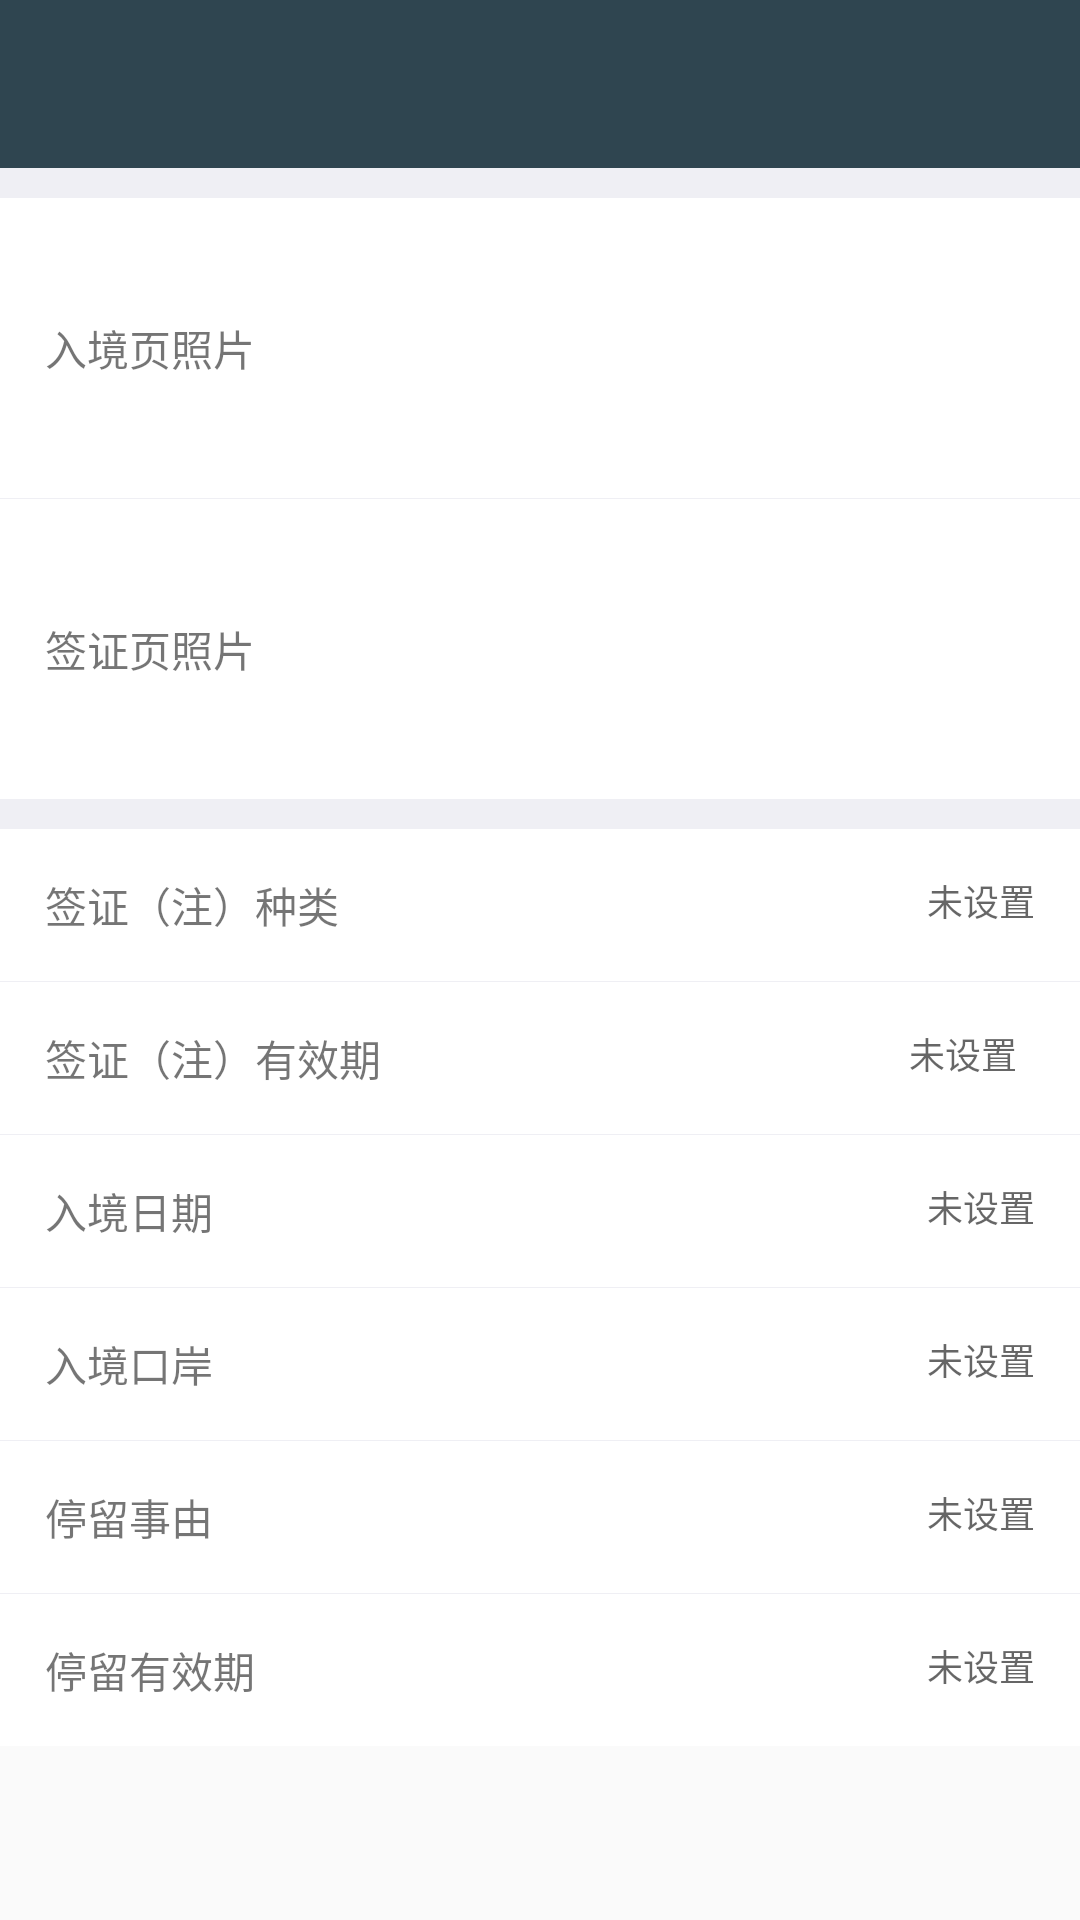

Reconstruct the res/layout file that produces this screen, plus the resources it refers to.
<!-- AndroidManifest.xml: application theme AppTheme -->
<!-- res/layout/activity_entryvisa.xml -->
<?xml version="1.0" encoding="utf-8"?>
<LinearLayout xmlns:android="http://schemas.android.com/apk/res/android"
    android:layout_width="match_parent"
    android:layout_height="match_parent"
    android:focusable="true"
    android:focusableInTouchMode="true"
    android:orientation="vertical">

    <include layout="@layout/tool_bar"/>

    <ScrollView
        android:layout_width="match_parent"
        android:layout_height="match_parent">

        <LinearLayout
            android:layout_width="match_parent"
            android:layout_height="match_parent"
            android:background="@color/colorBackGround"
            android:orientation="vertical">

            <RelativeLayout
                android:id="@+id/entry_page_layout"
                android:layout_width="match_parent"
                android:layout_height="100dp"
                android:layout_marginTop="10dp"
                android:background="@color/colorWhite"
                android:padding="15dp">

                <TextView
                    android:layout_width="wrap_content"
                    android:layout_height="wrap_content"
                    android:layout_centerVertical="true"
                    android:text="@string/entry_page_photo" />

                <ImageView
                    android:id="@+id/entry_page_img"
                    android:layout_width="55dp"
                    android:layout_height="match_parent"
                    android:layout_alignParentRight="true"
                    android:scaleType="fitXY"
                    android:src="@drawable/icon_user_face" />

            </RelativeLayout>

            <RelativeLayout
                android:id="@+id/visa_page_layout"
                android:layout_width="match_parent"
                android:layout_height="100dp"
                android:layout_marginTop="1px"
                android:background="@color/colorWhite"
                android:padding="15dp">

                <TextView
                    android:layout_width="wrap_content"
                    android:layout_height="wrap_content"
                    android:layout_centerVertical="true"
                    android:text="@string/visa_photo" />

                <ImageView
                    android:id="@+id/visa_page_img"
                    android:layout_width="55dp"
                    android:layout_height="match_parent"
                    android:scaleType="fitXY"
                    android:layout_alignParentRight="true"
                    android:src="@drawable/icon_user_face" />

            </RelativeLayout>

            <RelativeLayout
                android:layout_width="match_parent"
                android:layout_height="wrap_content"
                android:layout_marginTop="10dp"
                android:background="@color/colorWhite"
                android:padding="15dp">

                <TextView
                    android:layout_width="wrap_content"
                    android:layout_height="wrap_content"
                    android:layout_centerVertical="true"
                    android:text="@string/visa_note_type" />

                <EditText
                    android:id="@+id/visa_type_et"
                    android:layout_width="200dp"
                    android:layout_height="wrap_content"
                    android:layout_alignParentRight="true"
                    android:layout_marginLeft="10dp"
                    android:gravity="right"
                    android:editable="false"
                    android:background="@null"
                    android:hint="@string/not_set"
                    android:textSize="12sp" />


            </RelativeLayout>

            <RelativeLayout
                android:layout_width="match_parent"
                android:layout_height="wrap_content"
                android:layout_marginTop="1px"
                android:background="@color/colorWhite"
                android:padding="15dp">

                <TextView
                    android:layout_width="wrap_content"
                    android:layout_height="wrap_content"
                    android:layout_centerVertical="true"
                    android:text="@string/visa_note_valid" />

                <EditText
                    android:id="@+id/visa_expired_date_et"
                    android:layout_width="200dp"
                    android:layout_height="wrap_content"
                    android:layout_alignParentRight="true"
                    android:layout_marginLeft="10dp"
                    android:gravity="right"
                    android:editable="false"
                    android:background="@null"
                    android:hint="未设置  "
                    android:textSize="12sp" />


            </RelativeLayout>

            <RelativeLayout
                android:layout_width="match_parent"
                android:layout_height="wrap_content"
                android:layout_marginTop="1px"
                android:background="@color/colorWhite"
                android:padding="15dp">

                <TextView
                    android:layout_width="wrap_content"
                    android:layout_height="wrap_content"
                    android:layout_centerVertical="true"
                    android:text="@string/entry_date" />

                <EditText
                    android:id="@+id/entry_date_et"
                    android:layout_width="200dp"
                    android:layout_height="wrap_content"
                    android:layout_alignParentRight="true"
                    android:layout_marginLeft="10dp"
                    android:gravity="right"
                    android:editable="false"
                    android:background="@null"
                    android:hint="@string/not_set"
                    android:textSize="12sp" />


            </RelativeLayout>

            <RelativeLayout
                android:layout_width="match_parent"
                android:layout_height="wrap_content"
                android:layout_marginTop="1px"
                android:background="@color/colorWhite"
                android:padding="15dp">

                <TextView
                    android:layout_width="wrap_content"
                    android:layout_height="wrap_content"
                    android:layout_centerVertical="true"
                    android:text="@string/entry_port" />

                <EditText
                    android:id="@+id/entry_port_et"
                    android:layout_width="200dp"
                    android:layout_height="wrap_content"
                    android:layout_alignParentRight="true"
                    android:layout_marginLeft="10dp"
                    android:gravity="right"
                    android:editable="false"
                    android:background="@null"
                    android:hint="@string/not_set"
                    android:textSize="12sp" />
            </RelativeLayout>

            <RelativeLayout
                android:layout_width="match_parent"
                android:layout_height="wrap_content"
                android:layout_marginTop="1px"
                android:background="@color/colorWhite"
                android:padding="15dp">

                <TextView
                    android:layout_width="wrap_content"
                    android:layout_height="wrap_content"
                    android:layout_centerVertical="true"
                    android:text="@string/stay_reason" />

                <EditText
                    android:id="@+id/stay_reason_et"
                    android:layout_width="200dp"
                    android:layout_height="wrap_content"
                    android:layout_alignParentRight="true"
                    android:layout_marginLeft="10dp"
                    android:gravity="right"
                    android:editable="false"
                    android:background="@null"
                    android:hint="@string/not_set"
                    android:textSize="12sp"/>
            </RelativeLayout>

            <RelativeLayout
                android:layout_width="match_parent"
                android:layout_height="wrap_content"
                android:layout_marginTop="1px"
                android:background="@color/colorWhite"
                android:padding="15dp">

                <TextView
                    android:layout_width="wrap_content"
                    android:layout_height="wrap_content"
                    android:layout_centerVertical="true"
                    android:text="@string/stay_valid" />

                <EditText
                    android:id="@+id/stay_expired_date_et"
                    android:layout_width="200dp"
                    android:layout_height="wrap_content"
                    android:layout_alignParentRight="true"
                    android:layout_marginLeft="10dp"
                    android:background="@null"
                    android:editable="false"
                    android:gravity="right|center"
                    android:hint="@string/not_set"
                    android:textSize="12sp" />
            </RelativeLayout>

        </LinearLayout>
    </ScrollView>
</LinearLayout>
<!-- res/layout/tool_bar.xml (included above) -->
<?xml version="1.0" encoding="utf-8"?>
<merge xmlns:android="http://schemas.android.com/apk/res/android">

    <android.support.v7.widget.Toolbar
        xmlns:app="http://schemas.android.com/apk/res-auto"
        android:id="@+id/toolbar"
        android:layout_width="match_parent"
        android:layout_height="?attr/actionBarSize"
        android:background="?attr/colorPrimary">

        <TextView
            android:id="@+id/toolbar_title_tv"
            android:layout_width="wrap_content"
            android:layout_height="wrap_content"
            android:layout_gravity="center"
            android:textColor="@color/colorWhite"
            android:textSize="16sp" />

        <TextView
            android:layout_marginRight="10dp"
            android:id="@+id/toolbar_action_tv"
            android:textColor="@color/colorWhite"
            android:layout_width="wrap_content"
            android:layout_height="wrap_content"
            android:layout_gravity="right"/>
    </android.support.v7.widget.Toolbar>

</merge>
<!-- resources referenced by this layout -->
<resources>
  <color name="colorBackGround">#EFEFF4</color>
  <color name="colorWhite">#FFFFFF</color>
  <string name="entry_date">入境日期</string>
  <string name="entry_page_photo">入境页照片</string>
  <string name="entry_port">入境口岸</string>
  <string name="not_set">未设置</string>
  <string name="stay_reason">停留事由</string>
  <string name="stay_valid">停留有效期</string>
  <string name="visa_note_type">签证（注）种类</string>
  <string name="visa_note_valid">签证（注）有效期</string>
  <string name="visa_photo">签证页照片</string>
  <style name="AppTheme" parent="BaseAppTheme" />
  <style name="BaseAppTheme" parent="Base.Theme.AppCompat.Light">
          
          <item name="colorPrimary">@color/colorPrimary</item>
          <item name="colorPrimaryDark">@color/colorPrimaryDark</item>
          <item name="colorAccent">@color/colorAccent</item>
          <item name="colorControlNormal">@color/colorWhite</item>
          <item name="editTextColor">@color/colorText</item>
          <item name="android:textColorPrimary">@color/colorText</item>
      </style>
  <color name="colorPrimary">#2F4550</color>
  <color name="colorPrimaryDark">#2F4550</color>
  <color name="colorAccent">#2F4550</color>
  <color name="colorText">#333333</color>
</resources>
